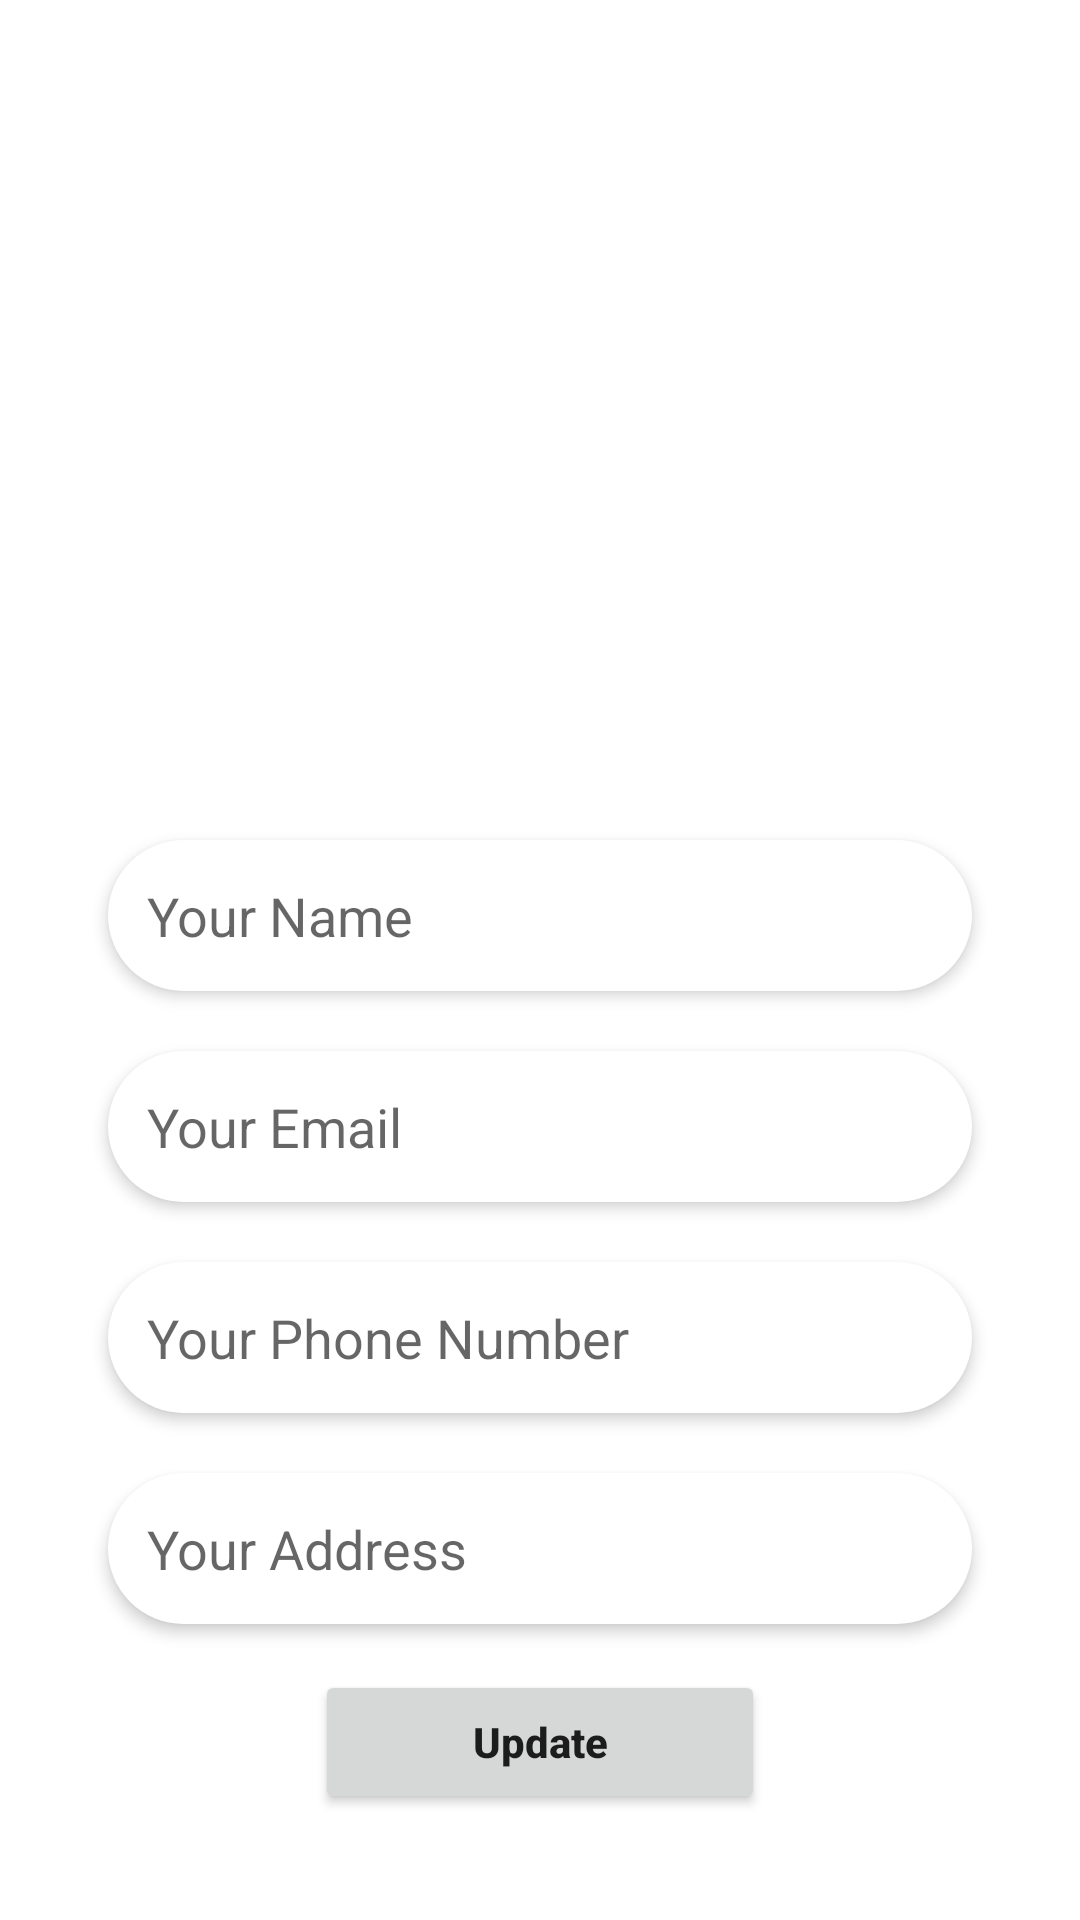

This screen was rendered from an Android layout file. Write that file and the resources it references.
<!-- AndroidManifest.xml: application theme AppTheme -->
<!-- res/layout/fragment_profile.xml -->
<?xml version="1.0" encoding="utf-8"?>
<androidx.constraintlayout.widget.ConstraintLayout xmlns:android="http://schemas.android.com/apk/res/android"
    xmlns:app="http://schemas.android.com/apk/res-auto"
    xmlns:tools="http://schemas.android.com/tools"
    android:layout_width="match_parent"
    android:layout_height="match_parent"
    tools:context=".ui.category.CategoryFragment">

    <ImageView
        android:id="@+id/profile_img"
        android:layout_width="match_parent"
        android:layout_height="200dp"
        android:src="@drawable/profile"
        app:layout_constraintEnd_toEndOf="parent"
        app:layout_constraintStart_toStartOf="parent"
        app:layout_constraintTop_toTopOf="parent"
        android:layout_marginTop="60dp"/>

    <EditText
        android:id="@+id/profile_name"
        android:layout_width="0dp"
        android:layout_height="wrap_content"
        android:background="@drawable/edittext_background"
        android:hint="Your Name"
        android:padding="13dp"
        android:elevation="3dp"
        android:layout_marginTop="20dp"
        app:layout_constraintWidth_percent=".8"
        android:drawablePadding="13dp"
        android:drawableLeft="@drawable/ic_baseline_person_24"
        app:layout_constraintEnd_toEndOf="parent"
        app:layout_constraintStart_toStartOf="parent"
        app:layout_constraintTop_toBottomOf="@+id/profile_img" />

    <EditText
        android:inputType="text"
        android:id="@+id/profile_email"
        android:layout_width="0dp"
        android:layout_height="wrap_content"
        android:background="@drawable/edittext_background"
        android:hint="Your Email"
        android:padding="13dp"
        android:elevation="3dp"
        android:layout_marginTop="20dp"
        app:layout_constraintWidth_percent=".8"
        android:drawablePadding="13dp"
        android:drawableLeft="@drawable/ic_baseline_person_24"
        app:layout_constraintEnd_toEndOf="parent"
        app:layout_constraintStart_toStartOf="parent"
        app:layout_constraintTop_toBottomOf="@+id/profile_name" />

    <EditText
        android:inputType="textEmailAddress"
        android:id="@+id/profile_num"
        android:layout_width="0dp"
        android:layout_height="wrap_content"
        android:background="@drawable/edittext_background"
        android:hint="Your Phone Number"
        android:padding="13dp"
        android:elevation="3dp"
        android:layout_marginTop="20dp"
        app:layout_constraintWidth_percent=".8"
        android:drawablePadding="13dp"
        android:drawableLeft="@drawable/ic_baseline_person_24"
        app:layout_constraintEnd_toEndOf="parent"
        app:layout_constraintStart_toStartOf="parent"
        app:layout_constraintTop_toBottomOf="@+id/profile_email" />

    <EditText
        android:inputType="textPassword"
        android:id="@+id/profile_add"
        android:layout_width="0dp"
        android:layout_height="wrap_content"
        android:background="@drawable/edittext_background"
        android:hint="Your Address"
        android:padding="13dp"
        android:elevation="3dp"
        android:layout_marginTop="20dp"
        app:layout_constraintWidth_percent=".8"
        android:drawablePadding="13dp"
        android:drawableLeft="@drawable/ic_baseline_person_24"
        app:layout_constraintEnd_toEndOf="parent"
        app:layout_constraintStart_toStartOf="parent"
        app:layout_constraintTop_toBottomOf="@+id/profile_num" />

    <Button
        android:id="@+id/update"
        android:layout_width="150dp"
        android:layout_height="wrap_content"
        android:padding="14dp"
        android:text="Update"
        android:textAllCaps="false"
        android:textStyle="bold"
        app:layout_constraintBottom_toBottomOf="parent"
        app:layout_constraintEnd_toEndOf="parent"
        app:layout_constraintVertical_bias="0.3"
        app:layout_constraintStart_toStartOf="parent"
        app:layout_constraintTop_toBottomOf="@+id/profile_add" />


</androidx.constraintlayout.widget.ConstraintLayout>
<!-- resources referenced by this layout -->
<resources>
  <!-- drawable edittext_background (drawable-v24) -->
  <?xml version="1.0" encoding="utf-8"?>
  <shape xmlns:android="http://schemas.android.com/apk/res/android">
      <solid   android:color="@color/white"/>
      <corners android:radius="30dp"/>
  
  </shape>
  <!-- not gathered from this repository: default colours our renderer supplied (Android Studio template values) -->
  <color name="white">#FFFFFFFF</color>
</resources>
